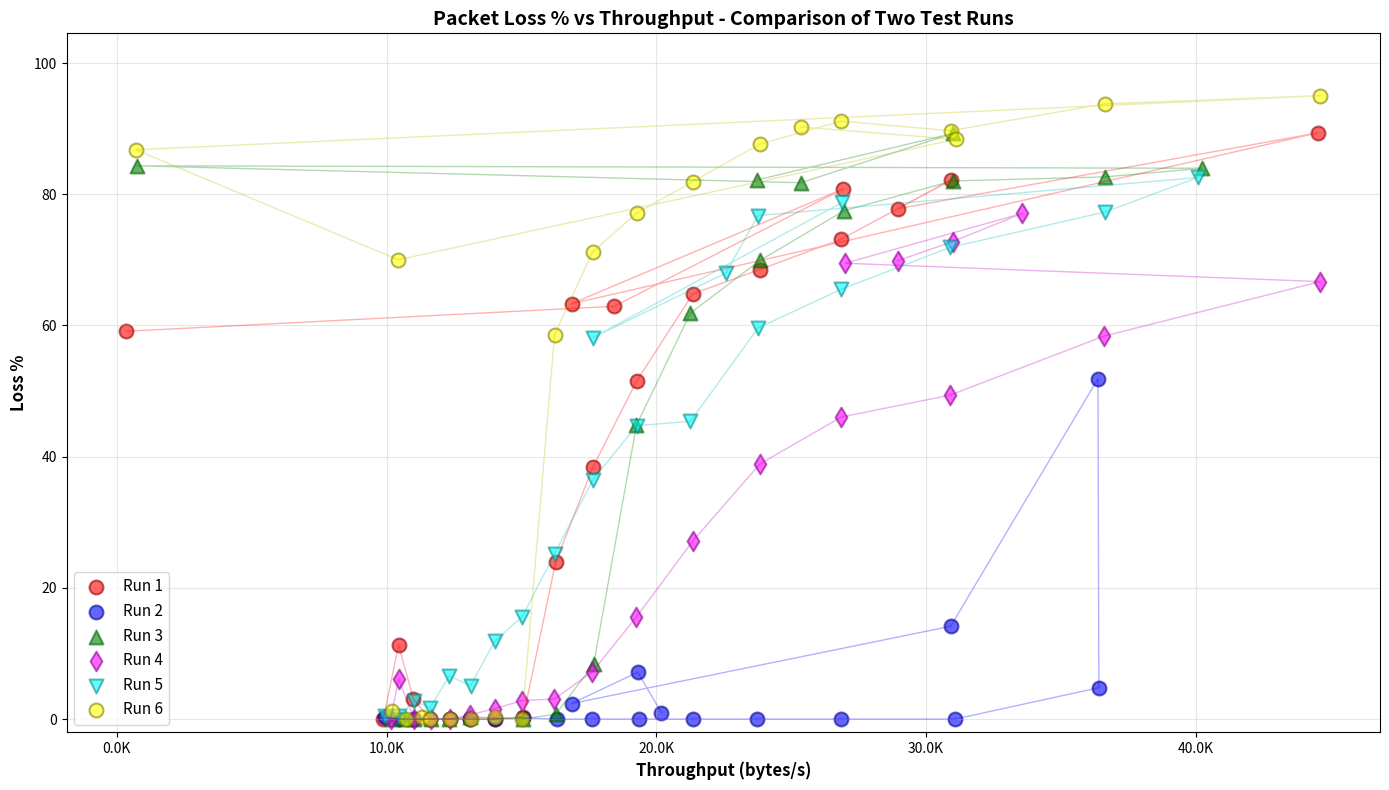

Python code for this plot:
#!/usr/bin/env python3
"""
Plot Loss % as a function of Throughput (bytes/s)
"""

import matplotlib.pyplot as plt
import numpy as np
import csv
import sys
import argparse
import os

def load_run_from_csv(filename):
    """Load run data from CSV file"""
    delays = []
    duration = []
    transmitted = []
    loss_percent = []
    
    with open(filename, 'r') as csvfile:
        reader = csv.DictReader(csvfile)
        for row in reader:
            delays.append(float(row['Delay_ms']))
            duration.append(float(row['Duration_s']))
            transmitted.append(int(row['Transmitted']))
            loss_percent.append(float(row['Loss_pct']))
    
    return delays, duration, transmitted, loss_percent

def plot_from_files(files):
    """Plot data from multiple CSV files"""
    # Define color and marker styles with edge colors
    styles = [
        {'color': 'red', 'edge': 'darkred', 'marker': 'o'},
        {'color': 'blue', 'edge': 'darkblue', 'marker': 's'},
        {'color': 'green', 'edge': 'darkgreen', 'marker': '^'},
        {'color': 'magenta', 'edge': 'darkmagenta', 'marker': 'd'},
        {'color': 'cyan', 'edge': 'darkcyan', 'marker': 'v'},
        {'color': 'yellow', 'edge': 'olive', 'marker': 'o'},
        {'color': 'black', 'edge': 'gray', 'marker': 'p'},
        {'color': 'orange', 'edge': 'darkorange', 'marker': '*'},
        {'color': 'purple', 'edge': 'indigo', 'marker': 'h'},
        {'color': 'brown', 'edge': 'saddlebrown', 'marker': 'x'},
    ]
    
    # Short color codes for lines
    line_colors = ['r', 'b', 'g', 'm', 'c', 'y', 'k', 'orange', 'purple', 'brown']
    
    plt.figure(figsize=(14, 8))
    
    max_loss = 0
    for idx, filename in enumerate(files):
        try:
            delays, duration, transmitted, loss_percent = load_run_from_csv(filename)
            throughput = [t / d for t, d in zip(transmitted, duration)]
            style = styles[idx % len(styles)]
            line_color = line_colors[idx % len(line_colors)]
            
            # Extract run name from filename
            run_name = os.path.splitext(os.path.basename(filename))[0]
            
            # Scatter plot
            plt.scatter(throughput, loss_percent, 
                       c=style['color'], s=100, alpha=0.6, 
                       edgecolors=style['edge'], linewidth=1.5,
                       label=run_name, marker=style['marker'])
            
            # Connecting line
            plt.plot(throughput, loss_percent, 
                    f"{line_color}-", linewidth=1, alpha=0.3)
            
            if loss_percent:
                max_loss = max(max_loss, max(loss_percent))
            
        except Exception as e:
            print(f"Error loading {filename}: {e}")
            continue
    
    # Add grid
    plt.grid(True, alpha=0.3)
    
    # Labels and title
    plt.xlabel('Throughput (bytes/s)', fontsize=12, fontweight='bold')
    plt.ylabel('Loss %', fontsize=12, fontweight='bold')
    plt.title('Packet Loss % vs Throughput - Comparison of Test Runs', fontsize=14, fontweight='bold')
    
    # Format x-axis to show values in thousands
    ax = plt.gca()
    ax.xaxis.set_major_formatter(plt.FuncFormatter(lambda x, p: f'{x/1000:.1f}K'))
    
    # Add legend
    plt.legend(fontsize=11, loc='best')
    
    # Set y-axis to start at 0
    plt.ylim(-2, max_loss * 1.1 if max_loss > 0 else 100)
    
    # Adjust layout
    plt.tight_layout()
    
    # Save and show
    plt.savefig('loss_vs_throughput_comparison.png', dpi=300, bbox_inches='tight')
    print("\nPlot saved as 'loss_vs_throughput_comparison.png'")
    
    # Print correlation insights
    print("\nInsights:")
    print("- Lower throughput generally correlates with higher packet loss")
    print("- Optimal operating range varies by test conditions")
    
    plt.show()

def plot_hardcoded():
    """Plot using hardcoded data (legacy mode)"""

# Run 1 data
delays_run1 = [200, 190, 180, 170, 160, 150, 140, 130, 120, 110, 100, 90, 80, 70, 60, 50, 40, 30, 20, 10, 0]
duration_run1 = [41.44, 39.21, 37.24, 35.26, 33.19, 31.25, 29.25, 27.18, 25.18, 23.21, 21.25, 19.18, 17.19, 15.26, 13.25, 14.14, 9.20, 24.29, 15.21, 22.21, 1172.69]
transmitted_run1 = [409602] * 21
loss_percent_run1 = [0.00, 11.32, 3.02, 0.00, 0.00, 0.00, 0.00, 0.34, 23.88, 38.38, 51.53, 64.82, 68.51, 73.11, 82.13, 77.79, 89.35, 63.31, 80.81, 62.92, 59.11]

# Run 2 data
delays_run2 = [200, 190, 180, 170, 160, 150, 140, 130, 120, 110, 100, 90, 80, 70, 60, 50, 40, 30, 20, 10, 0]
duration_run2 = [41.17, 39.18, 37.17, 35.24, 33.19, 31.25, 29.25, 27.18, 25.09, 23.23, 21.17, 19.18, 17.25, 15.25, 13.18, 11.25, 11.26, 13.25, 24.29, 21.21, 20.29]
transmitted_run2 = [409602] * 21
loss_percent_run2 = [0.25, 0.00, 0.00, 0.00, 0.00, 0.00, 0.00, 0.18, 0.00, 0.00, 0.00, 0.00, 0.00, 0.00, 0.00, 4.78, 51.88, 14.14, 2.37, 7.14, 1.00]

# Run 3 data
delays_run3 = [200, 190, 180, 170, 160, 150, 130, 120, 110, 100, 90, 80, 70, 60, 50, 40, 30, 20, 10, 0]
duration_run3 = [40.19, 38.17, 37.21, 35.20, 33.22, 31.25, 27.22, 25.18, 23.17, 21.26, 19.26, 17.18, 15.19, 13.22, 11.18, 10.18, 556.92, 16.15, 13.21, 17.25]
transmitted_run3 = [409602] * 20
loss_percent_run3 = [0.00, 0.00, 0.00, 0.00, 0.00, 0.34, 0.00, 0.75, 8.34, 44.81, 61.89, 69.90, 77.49, 82.02, 82.64, 83.96, 84.33, 81.75, 89.27, 82.19]

# Run 4 data
delays_run4 = [200, 190, 180, 170, 160, 150, 140, 130, 120, 110, 100, 90, 80, 70, 60, 50, 40, 30, 20, 10, 0]
duration_run4 = [40.34, 39.21, 37.18, 35.18, 33.18, 31.25, 29.25, 27.25, 25.25, 23.23, 21.26, 19.18, 17.18, 15.25, 13.26, 11.19, 9.18, 15.17, 12.20, 13.22, 14.15]
transmitted_run4 = [409602] * 21
loss_percent_run4 = [0.00, 6.13, 0.00, 0.00, 0.00, 0.66, 1.59, 2.82, 3.06, 7.20, 15.59, 27.15, 38.88, 46.04, 49.37, 58.38, 66.68, 69.48, 77.08, 72.77, 69.86]

# Run 5 data
delays_run5 = [200, 190, 180, 170, 160, 150, 140, 130, 120, 110, 100, 90, 80, 70, 60, 50, 40, 30, 20, 10, 0]
duration_run5 = [41.23, 39.17, 37.17, 35.26, 33.24, 31.23, 29.25, 27.25, 25.24, 23.21, 21.25, 19.26, 17.23, 15.25, 13.26, 11.18, 10.22, 17.23, 18.14, 23.19, 15.23]
transmitted_run5 = [409602] * 21
loss_percent_run5 = [0.41, 0.41, 2.81, 1.73, 6.57, 5.10, 11.83, 15.61, 25.19, 36.47, 44.72, 45.40, 59.61, 65.52, 71.89, 77.28, 82.55, 76.75, 67.99, 58.16, 78.76]

# Run 6 data
delays_run6 = [200, 190, 180, 170, 160, 150, 140, 130, 120, 110, 100, 90, 80, 70, 60, 50, 40, 30, 20, 10, 0]
duration_run6 = [40.17, 38.17, 36.17, 35.22, 33.19, 31.17, 29.23, 27.25, 25.24, 23.22, 21.25, 19.18, 17.18, 15.25, 13.25, 11.18, 9.18, 580.52, 39.28, 13.17, 16.14]
transmitted_run6 = [409602] * 21
loss_percent_run6 = [1.25, 0.00, 0.25, 0.00, 0.00, 0.00, 0.34, 0.00, 58.59, 71.22, 77.13, 81.93, 87.64, 91.14, 89.68, 93.78, 95.02, 86.78, 70.01, 88.37, 90.25]

# Calculate throughput (bytes/second)
throughput_run1 = [t / d for t, d in zip(transmitted_run1, duration_run1)]
throughput_run2 = [t / d for t, d in zip(transmitted_run2, duration_run2)]
throughput_run3 = [t / d for t, d in zip(transmitted_run3, duration_run3)]
throughput_run4 = [t / d for t, d in zip(transmitted_run4, duration_run4)]
throughput_run5 = [t / d for t, d in zip(transmitted_run5, duration_run5)]
throughput_run6 = [t / d for t, d in zip(transmitted_run6, duration_run6)]

# Create the plot
plt.figure(figsize=(14, 8))
plt.scatter(throughput_run1, loss_percent_run1, c='red', s=100, alpha=0.6, edgecolors='darkred', linewidth=1.5, label='Run 1')
plt.scatter(throughput_run2, loss_percent_run2, c='blue', s=100, alpha=0.6, edgecolors='darkblue', linewidth=1.5, label='Run 2')
plt.scatter(throughput_run3, loss_percent_run3, c='green', s=100, alpha=0.6, edgecolors='darkgreen', linewidth=1.5, label='Run 3', marker='^')
plt.scatter(throughput_run4, loss_percent_run4, c='magenta', s=100, alpha=0.6, edgecolors='darkmagenta', linewidth=1.5, label='Run 4', marker='d')
plt.scatter(throughput_run5, loss_percent_run5, c='cyan', s=100, alpha=0.6, edgecolors='darkcyan', linewidth=1.5, label='Run 5', marker='v')
plt.scatter(throughput_run6, loss_percent_run6, c='yellow', s=100, alpha=0.6, edgecolors='olive', linewidth=1.5, label='Run 6', marker='o')

# Add connecting lines for better visualization
plt.plot(throughput_run1, loss_percent_run1, 'r-', linewidth=1, alpha=0.3)
plt.plot(throughput_run2, loss_percent_run2, 'b-', linewidth=1, alpha=0.3)
plt.plot(throughput_run3, loss_percent_run3, 'g-', linewidth=1, alpha=0.3)
plt.plot(throughput_run4, loss_percent_run4, 'm-', linewidth=1, alpha=0.3)
plt.plot(throughput_run5, loss_percent_run5, 'c-', linewidth=1, alpha=0.3)
plt.plot(throughput_run6, loss_percent_run6, 'y-', linewidth=1, alpha=0.3)

# Add grid
plt.grid(True, alpha=0.3)

# Labels and title
plt.xlabel('Throughput (bytes/s)', fontsize=12, fontweight='bold')
plt.ylabel('Loss %', fontsize=12, fontweight='bold')
plt.title('Packet Loss % vs Throughput - Comparison of Two Test Runs', fontsize=14, fontweight='bold')

# Format x-axis to show values in thousands
ax = plt.gca()
ax.xaxis.set_major_formatter(plt.FuncFormatter(lambda x, p: f'{x/1000:.1f}K'))

# Add legend
plt.legend(fontsize=11, loc='best')

# Set y-axis to start at 0
plt.ylim(-2, max(max(loss_percent_run1), max(loss_percent_run2), max(loss_percent_run3), max(loss_percent_run4), max(loss_percent_run5), max(loss_percent_run6)) * 1.1)

# Adjust layout
plt.tight_layout()

# Save and show
plt.savefig('loss_vs_throughput_comparison.png', dpi=300, bbox_inches='tight')
print("Plot saved as 'loss_vs_throughput_comparison.png'")

# Print correlation insights
print("\nInsights:")
print("- Runs 1 and 3 show high packet loss at lower delays (higher throughput attempts)")
print("- Run 2 shows exceptional performance with low loss across most delay values")
print("- Run 4 shows intermediate performance with gradual loss increase as delay decreases")
print("- Optimal operating range appears to be delays >= 150ms for consistent low loss")

plt.show()


def main():
    parser = argparse.ArgumentParser(
        description='Plot packet loss % vs throughput from CSV files or hardcoded data',
        formatter_class=argparse.RawDescriptionHelpFormatter,
        epilog="""
Examples:
  # Plot data from CSV files
  %(prog)s result_1.csv result_2.csv result_3.csv
  
  # Plot using hardcoded data (no arguments)
  %(prog)s
        """
    )
    
    parser.add_argument('files', nargs='*', help='CSV files to plot (output from analyze_pcap.py)')
    
    args = parser.parse_args()
    
    if args.files:
        print(f"Plotting data from {len(args.files)} file(s)...")
        plot_from_files(args.files)
    else:
        print("No files specified, using hardcoded data...")
        plot_hardcoded()


if __name__ == "__main__":
    main()
